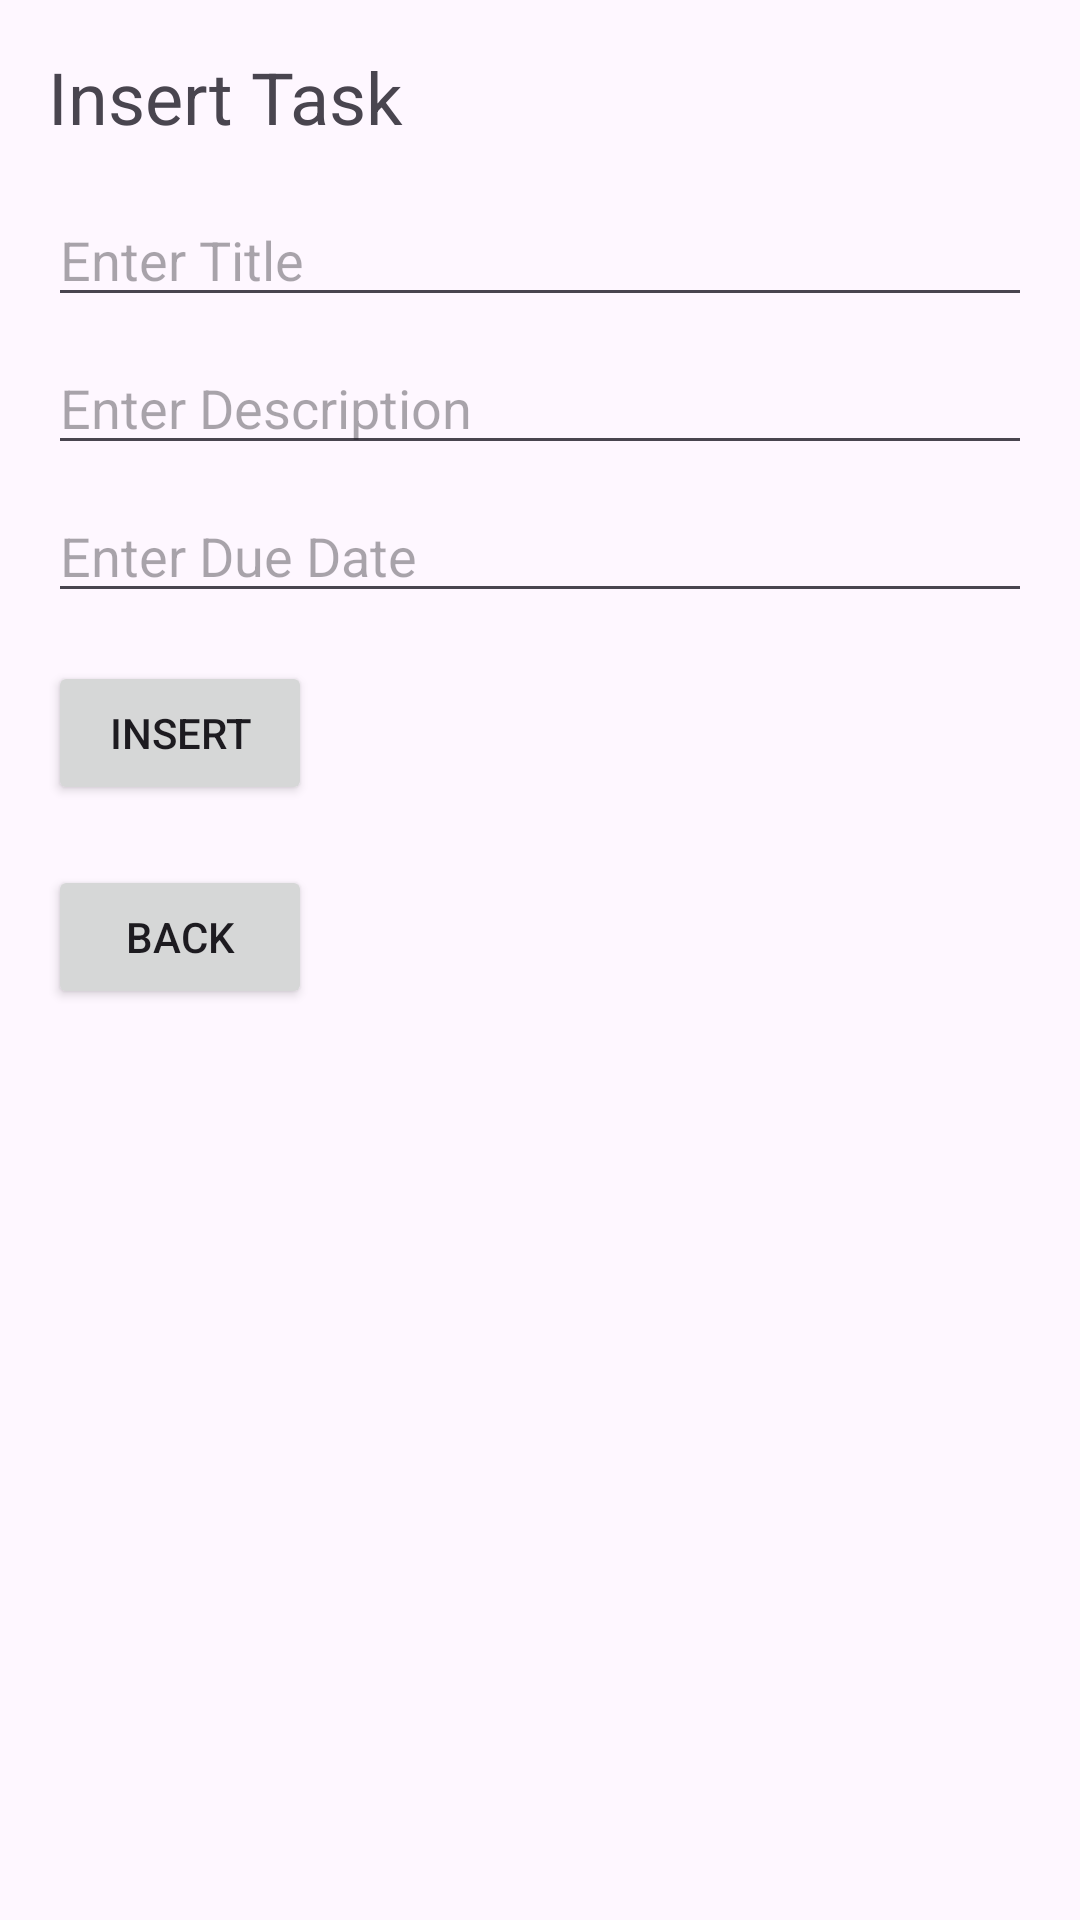

The Android layout XML behind this screen, and the referenced resources:
<!-- AndroidManifest.xml: application theme Theme.PassTask4 -->
<!-- res/layout/activity_insert.xml -->
<?xml version="1.0" encoding="utf-8"?>
<LinearLayout
    xmlns:android="http://schemas.android.com/apk/res/android"
    android:layout_width="match_parent"
    android:layout_height="match_parent"
    android:orientation="vertical"
    android:padding="16dp">

    
    <TextView
        android:id="@+id/tv_insert_title"
        android:layout_width="wrap_content"
        android:layout_height="wrap_content"
        android:text="Insert Task"
        android:textSize="24sp"
        android:layout_marginBottom="16dp"/>

    
    <EditText
        android:id="@+id/et_name"
        android:layout_width="match_parent"
        android:layout_height="wrap_content"
        android:hint="Enter Title"
        android:layout_marginBottom="8dp"/>

    
    <EditText
        android:id="@+id/et_contact"
        android:layout_width="match_parent"
        android:layout_height="wrap_content"
        android:hint="Enter Description"
        android:layout_marginBottom="8dp"/>

    
    <EditText
        android:id="@+id/et_dob"
        android:layout_width="match_parent"
        android:layout_height="wrap_content"
        android:hint="Enter Due Date"
        android:layout_marginBottom="16dp"/>

    
    <Button
        android:id="@+id/btn_do_insert"
        android:layout_width="wrap_content"
        android:layout_height="wrap_content"
        android:text="Insert" />

    
    <Button
        android:id="@+id/btn_back"
        android:layout_width="wrap_content"
        android:layout_height="wrap_content"
        android:text="Back"
        android:layout_marginTop="20dp"/>
</LinearLayout>
<!-- resources referenced by this layout -->
<resources>
  <style name="Theme.PassTask4" parent="Base.Theme.PassTask4" />
  <style name="Base.Theme.PassTask4" parent="Theme.Material3.DayNight.NoActionBar">
          
          
      </style>
</resources>
